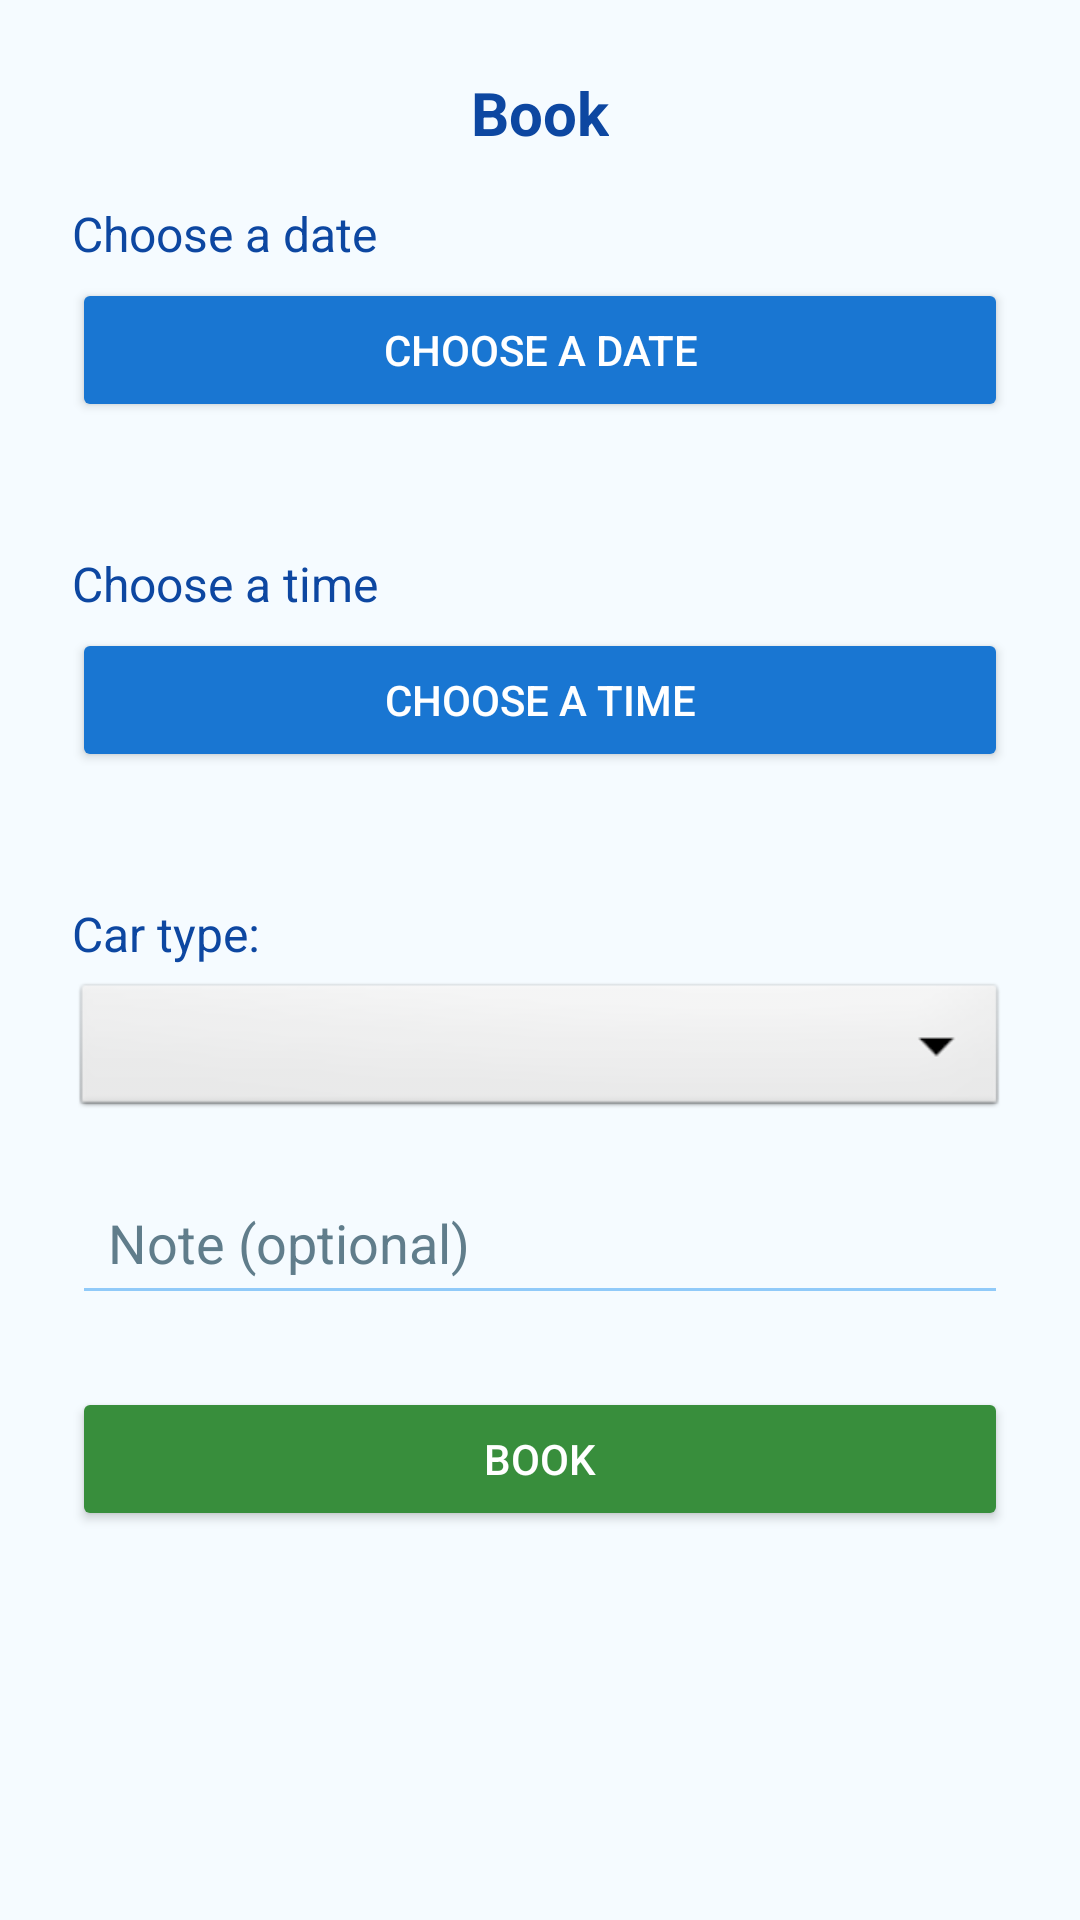

The Android layout XML behind this screen, and the referenced resources:
<!-- AndroidManifest.xml: application theme Theme.CarWashApp -->
<!-- res/layout/fragment_book.xml -->
<?xml version="1.0" encoding="utf-8"?>
<ScrollView xmlns:android="http://schemas.android.com/apk/res/android"
    android:layout_width="match_parent"
    android:layout_height="match_parent"
    android:background="#F5FBFF"
    android:padding="24dp">

    <LinearLayout
        android:layout_width="match_parent"
        android:layout_height="wrap_content"
        android:orientation="vertical">

        <TextView
            android:id="@+id/txtBook"
            android:layout_width="wrap_content"
            android:layout_height="wrap_content"
            android:text="@string/book"
            android:textSize="20sp"
            android:textStyle="bold"
            android:textColor="#0D47A1"
            android:layout_marginBottom="16dp"
            android:layout_gravity="center_horizontal"/>

        <TextView
            android:layout_width="wrap_content"
            android:layout_height="wrap_content"
            android:text="@string/chooseDate"
            android:textSize="16sp"
            android:textColor="#0D47A1"
            android:paddingBottom="4dp" />

        <Button
            android:id="@+id/btnPickDate"
            android:layout_width="match_parent"
            android:layout_height="wrap_content"
            android:text="@string/chooseDate"
            android:backgroundTint="#1976D2"
            android:textColor="#FFFFFF" />

        <TextView
            android:id="@+id/tvSelectedDate"
            android:layout_width="wrap_content"
            android:layout_height="wrap_content"
            android:text=""
            android:textSize="14sp"
            android:textColor="#333333"
            android:paddingTop="8dp" />


        <TextView
            android:layout_width="wrap_content"
            android:layout_height="wrap_content"
            android:text="@string/chooseTime"
            android:textSize="16sp"
            android:textColor="#0D47A1"
            android:paddingTop="16dp"
            android:paddingBottom="4dp" />

        <Button
            android:id="@+id/btnPickTime"
            android:layout_width="match_parent"
            android:layout_height="wrap_content"
            android:text="@string/chooseTime"
            android:backgroundTint="#1976D2"
            android:textColor="#FFFFFF" />

        <TextView
            android:id="@+id/tvSelectedTime"
            android:layout_width="wrap_content"
            android:layout_height="wrap_content"
            android:text=""
            android:textSize="14sp"
            android:textColor="#333333"
            android:paddingTop="8dp" />


        <TextView
            android:layout_width="wrap_content"
            android:layout_height="wrap_content"
            android:text="@string/carType"
            android:textSize="16sp"
            android:textColor="#0D47A1"
            android:paddingTop="16dp"
            android:paddingBottom="4dp" />

        <Spinner
            android:id="@+id/spinnerVehicleType"
            android:layout_width="match_parent"
            android:layout_height="48dp"
            android:background="@android:drawable/btn_dropdown" />


        <EditText
            android:id="@+id/etNote"
            android:layout_width="match_parent"
            android:layout_height="wrap_content"
            android:hint="@string/bookmark"
            android:backgroundTint="#90CAF9"
            android:textColorHint="#607D8B"
            android:padding="12dp"
            android:layout_marginTop="16dp" />


        <Button
            android:id="@+id/btnSubmitBooking"
            android:layout_width="match_parent"
            android:layout_height="wrap_content"
            android:text="@string/book"
            android:backgroundTint="#388E3C"
            android:textColor="#FFFFFF"
            android:layout_marginTop="24dp" />
    </LinearLayout>
</ScrollView>
<!-- resources referenced by this layout -->
<resources>
  <string name="book">Book</string>
  <string name="bookmark">Note (optional)</string>
  <string name="carType">Car type:</string>
  <string name="chooseDate">Choose a date</string>
  <string name="chooseTime">Choose a time</string>
  <style name="Theme.CarWashApp" parent="Theme.AppCompat.Light.NoActionBar">
              
              <item name="colorPrimary">@color/purple_500</item>
              <item name="colorPrimaryDark">@color/purple_700</item>
              <item name="colorAccent">@color/teal_200</item>
          </style>
  <!-- not gathered from this repository: default colours our renderer supplied (Android Studio template values) -->
  <color name="purple_500">#FF6200EE</color>
  <color name="purple_700">#FF3700B3</color>
  <color name="teal_200">#FF03DAC5</color>
</resources>
